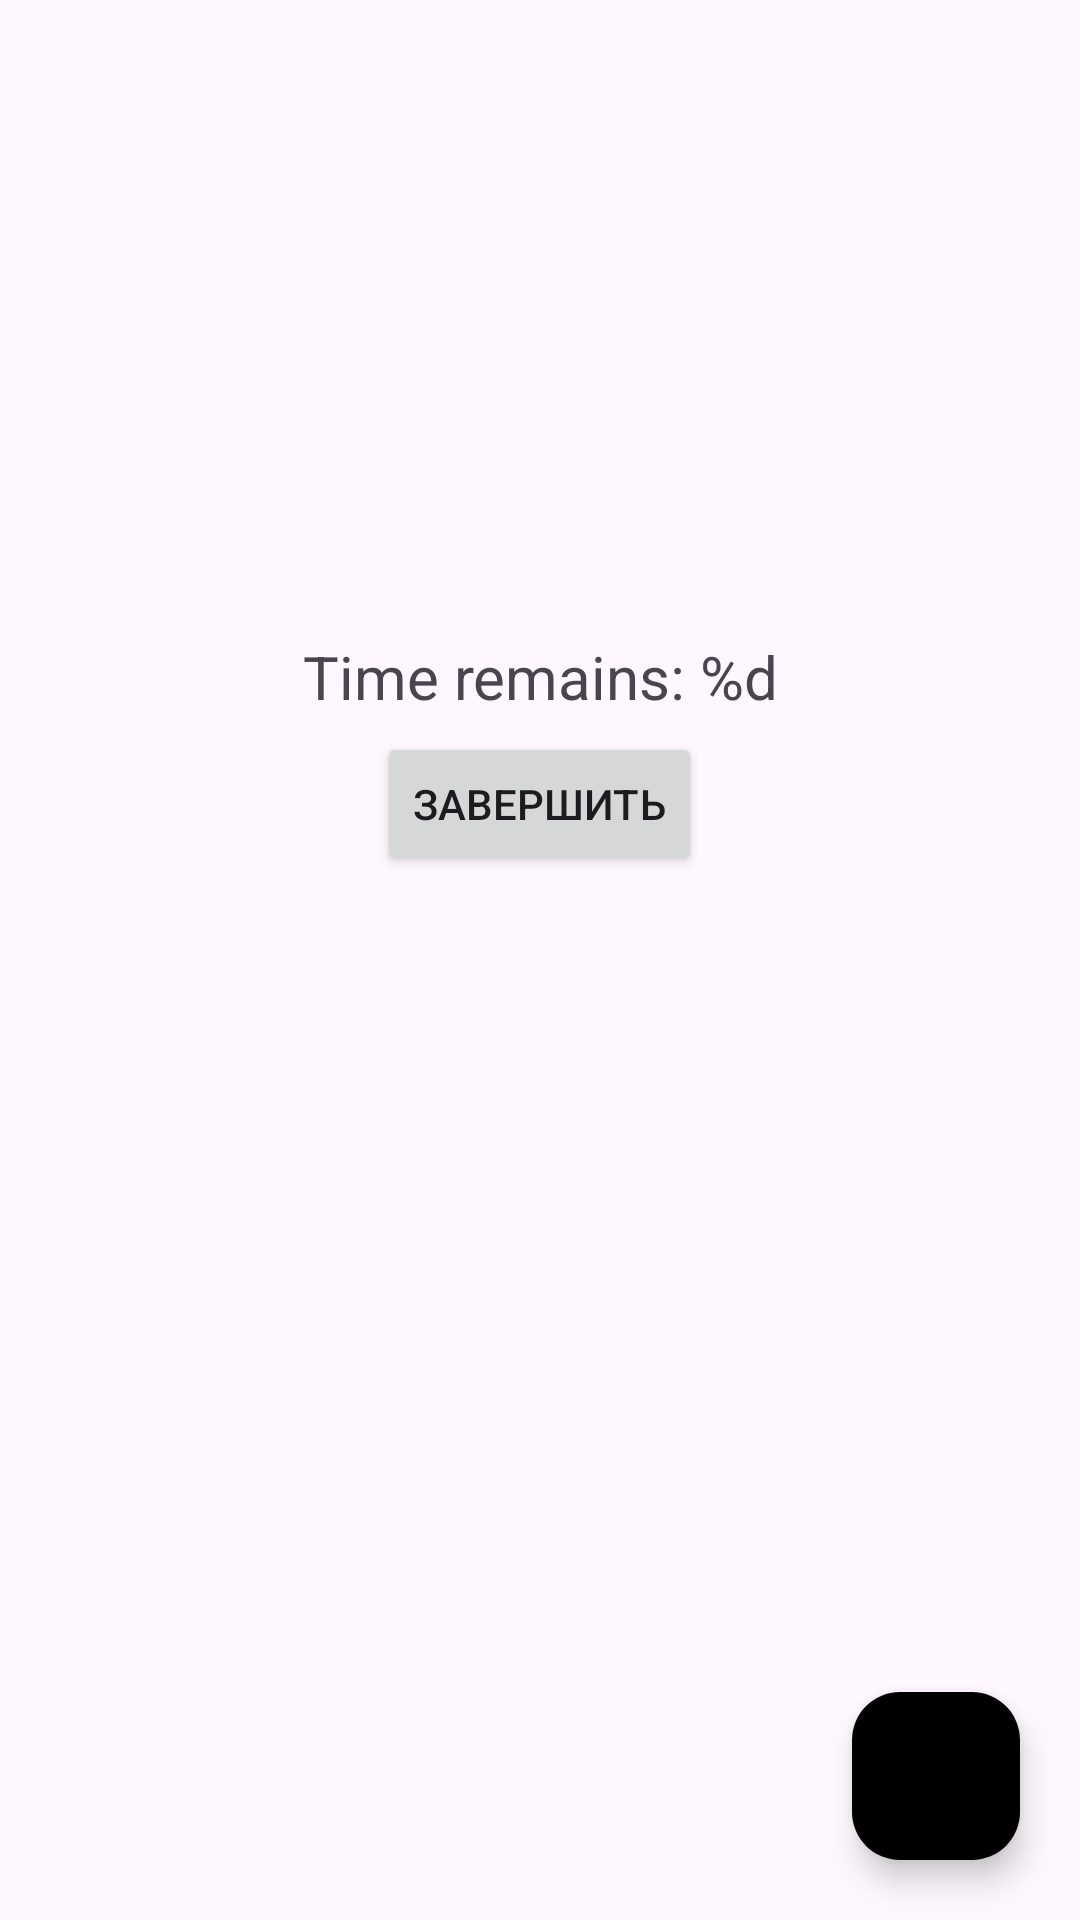

Reconstruct the res/layout file that produces this screen, plus the resources it refers to.
<!-- AndroidManifest.xml: application theme Theme.ChessMemory -->
<!-- res/layout/chess_board.xml -->
<?xml version="1.0" encoding="utf-8"?>
<androidx.constraintlayout.widget.ConstraintLayout xmlns:android="http://schemas.android.com/apk/res/android"
    android:layout_width="match_parent"
    android:layout_height="match_parent"
    xmlns:app="http://schemas.android.com/apk/res-auto">

        <LinearLayout
            android:id="@+id/game"
            android:layout_width="wrap_content"
            android:layout_height="wrap_content"
            android:orientation="vertical"
            app:layout_constraintTop_toTopOf="parent"
            app:layout_constraintBottom_toBottomOf="parent"
            app:layout_constraintLeft_toLeftOf="parent"
            app:layout_constraintRight_toRightOf="parent"
            app:layout_constraintVertical_bias="0.30">
            <LinearLayout
                android:id="@+id/black_figures"
                android:layout_width="wrap_content"
                android:layout_height="wrap_content"
                android:orientation="horizontal">

            </LinearLayout>

            <LinearLayout
                android:id="@+id/chess_board"
                android:layout_width="wrap_content"
                android:layout_height="wrap_content"
                android:orientation="vertical">

            </LinearLayout>

            <LinearLayout
                android:id="@+id/white_figures"
                android:layout_width="wrap_content"
                android:layout_height="wrap_content"
                android:orientation="horizontal">

            </LinearLayout>


        </LinearLayout>


    <LinearLayout
        android:id="@+id/control_panel"
        android:layout_width="wrap_content"
        android:layout_height="wrap_content"
        android:orientation="vertical"
        android:layout_marginTop="15dp"
        android:padding="5dp"
        android:gravity="center"
        app:layout_constraintTop_toBottomOf="@id/game"
        app:layout_constraintLeft_toLeftOf="parent"
        app:layout_constraintRight_toRightOf="parent">
        <LinearLayout
            android:id="@+id/timer_container"
            android:layout_width="wrap_content"
            android:layout_height="wrap_content"
            android:orientation="horizontal">
            <TextView
                android:layout_width="wrap_content"
                android:layout_height="wrap_content"
                android:text="Time remains: %d"
                android:textSize="20sp"
                android:textAlignment="center"/>
        </LinearLayout>
        <Button
            android:layout_width="wrap_content"
            android:layout_height="wrap_content"
            android:text="Завершить"
            android:layout_marginTop="5dp"/>
    </LinearLayout>
    <com.google.android.material.floatingactionbutton.FloatingActionButton
        android:id="@+id/settings_btn"
        android:layout_width="wrap_content"
        android:layout_height="wrap_content"
        android:src="@drawable/ic_settings"
        android:backgroundTint="@color/bootstrap_gray_lighter"
        app:layout_constraintTop_toBottomOf="@id/game"
        app:layout_constraintLeft_toLeftOf="parent"
        app:layout_constraintRight_toRightOf="parent"
        app:layout_constraintBottom_toBottomOf="parent"
        app:layout_constraintVertical_bias="1"
        app:layout_constraintHorizontal_bias="1"
        android:layout_marginRight="20dp"
        android:layout_marginBottom="20dp"
        android:contentDescription="@string/settings_desc" />



</androidx.constraintlayout.widget.ConstraintLayout>
<!-- resources referenced by this layout -->
<resources>
  <string name="settings_desc">Set settings for your game</string>
  <style name="Theme.ChessMemory" parent="Base.Theme.ChessMemory" />
  <style name="Base.Theme.ChessMemory" parent="Theme.Material3.DayNight.NoActionBar">
          
          
      </style>
</resources>
